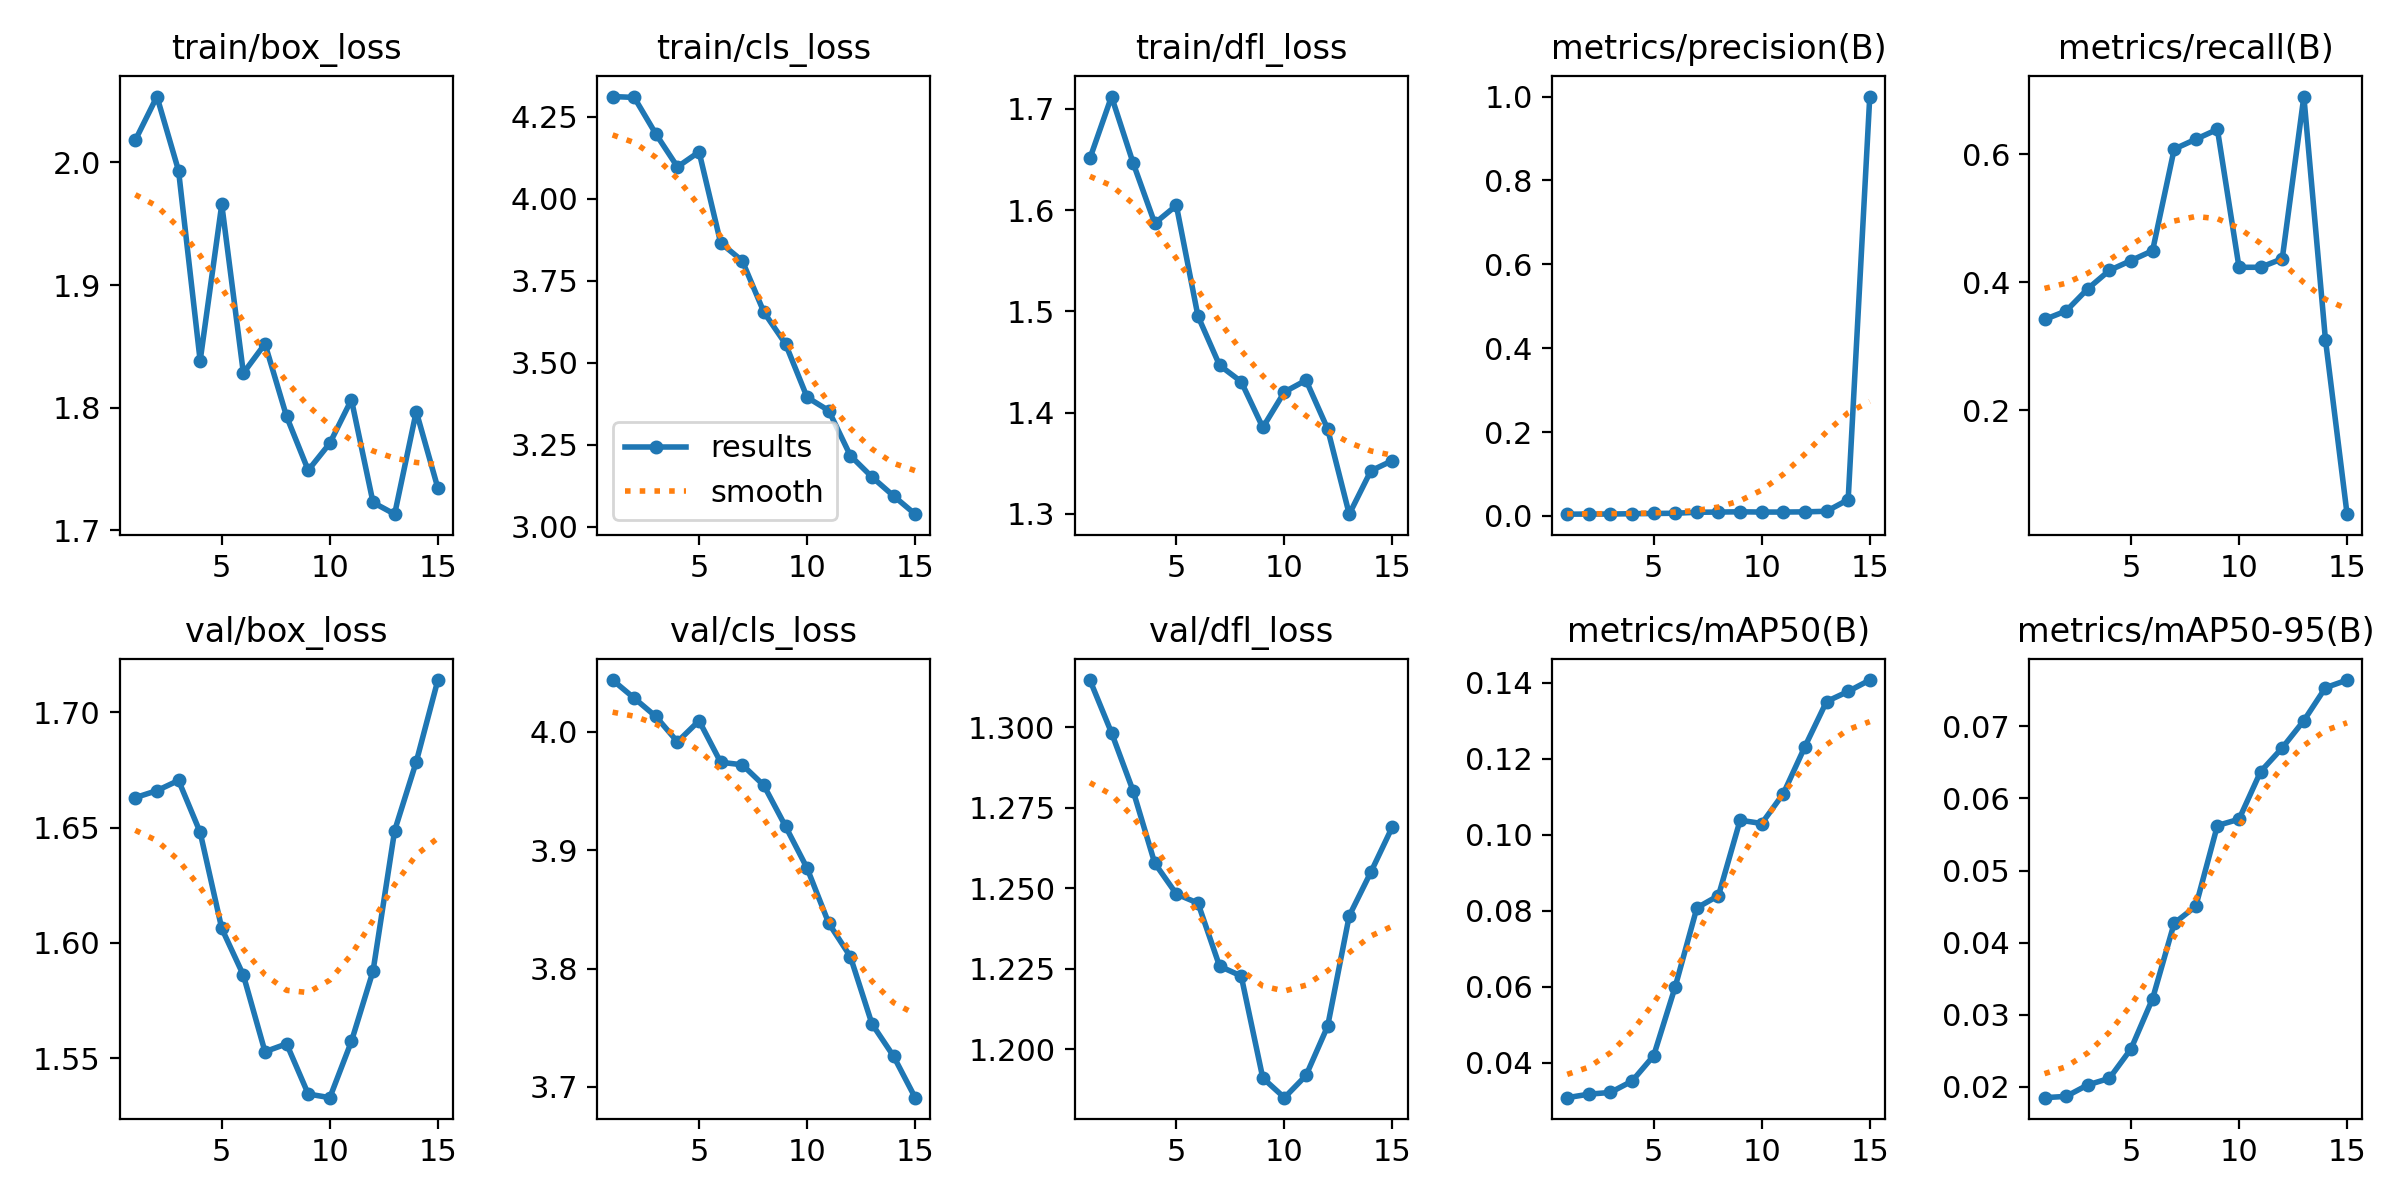

The table this chart was drawn from, first rows:
epoch, time, train/box_loss, train/cls_loss, train/dfl_loss, metrics/precision(B), metrics/recall(B), metrics/mAP50(B), metrics/mAP50-95(B), val/box_loss, val/cls_loss, val/dfl_loss, lr/pg0, lr/pg1, lr/pg2
1, 2.887, 2.018, 4.312, 1.651, 0.0043, 0.3415, 0.03081, 0.01849, 1.663, 4.044, 1.315, 1.818e-05, 1.818e-05, 1.818e-05
2, 5.884, 2.054, 4.309, 1.712, 0.00457, 0.3549, 0.03173, 0.01867, 1.666, 4.029, 1.298, 4.24503e-05, 4.24503e-05, 4.24503e-05
3, 8.756, 1.993, 4.198, 1.646, 0.00462, 0.3895, 0.03219, 0.02026, 1.67, 4.013, 1.28, 6.3121e-05, 6.3121e-05, 6.3121e-05
4, 12.16, 1.838, 4.098, 1.587, 0.00539, 0.4182, 0.03517, 0.02117, 1.648, 3.992, 1.258, 8.0192e-05, 8.0192e-05, 8.0192e-05
5, 15.39, 1.966, 4.143, 1.605, 0.00591, 0.4336, 0.04184, 0.02525, 1.606, 4.01, 1.248, 9.36634e-05, 9.36634e-05, 9.36634e-05
6, 18.56, 1.828, 3.866, 1.495, 0.00652, 0.449, 0.06005, 0.03222, 1.586, 3.974, 1.245, 0.0001035, 0.0001035, 0.0001035
7, 21.6, 1.852, 3.811, 1.447, 0.00882, 0.6077, 0.08075, 0.04269, 1.553, 3.972, 1.226, 0.0001098, 0.0001098, 0.0001098
8, 24.54, 1.793, 3.655, 1.431, 0.00936, 0.6231, 0.08398, 0.04505, 1.556, 3.955, 1.223, 0.0001125, 0.0001125, 0.0001125
9, 27.57, 1.749, 3.558, 1.385, 0.00995, 0.6385, 0.1038, 0.05625, 1.534, 3.92, 1.191, 0.0001116, 0.0001116, 0.0001116
10, 30.35, 1.771, 3.395, 1.42, 0.00935, 0.4231, 0.1029, 0.05712, 1.533, 3.885, 1.185, 0.000107, 0.000107, 0.000107
11, 32.96, 1.807, 3.355, 1.432, 0.00935, 0.4231, 0.1108, 0.06373, 1.557, 3.838, 1.192, 9.88992e-05, 9.88992e-05, 9.88992e-05
12, 35.86, 1.723, 3.217, 1.384, 0.00983, 0.4364, 0.1232, 0.06702, 1.588, 3.81, 1.207, 8.71731e-05, 8.71731e-05, 8.71731e-05
13, 38.94, 1.713, 3.152, 1.3, 0.01119, 0.6897, 0.135, 0.0708, 1.649, 3.753, 1.241, 7.18474e-05, 7.18474e-05, 7.18474e-05
14, 42.03, 1.797, 3.095, 1.343, 0.03891, 0.3097, 0.1377, 0.07537, 1.678, 3.726, 1.255, 5.2922e-05, 5.2922e-05, 5.2922e-05
15, 45.13, 1.734, 3.039, 1.353, 1, 0.03749, 0.1407, 0.07643, 1.714, 3.691, 1.269, 3.0397e-05, 3.0397e-05, 3.0397e-05
